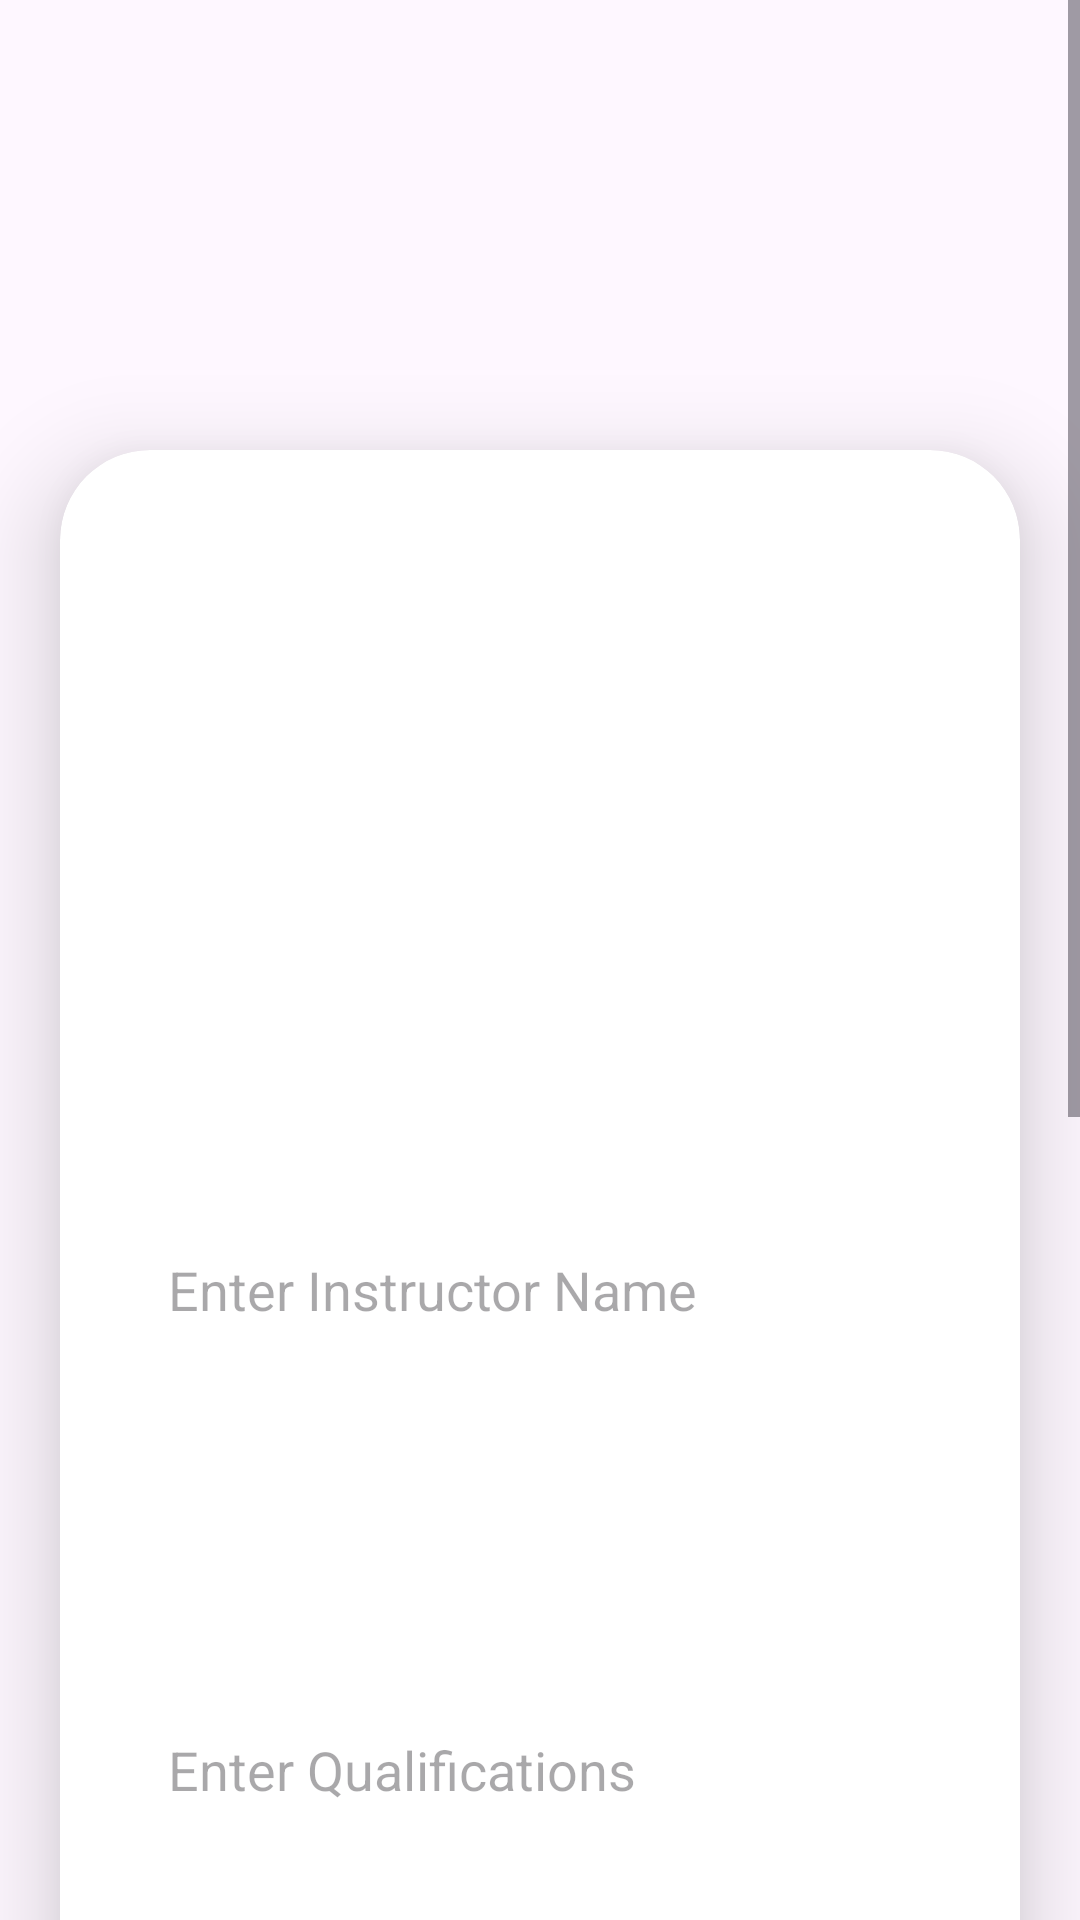

Produce the Android XML layout that renders to this screen, including the resource entries it uses.
<!-- AndroidManifest.xml: application theme Theme.AdminVTA -->
<!-- res/layout/activity_add_instructor.xml -->
<?xml version="1.0" encoding="utf-8"?>
<ScrollView
    xmlns:android="http://schemas.android.com/apk/res/android"
    xmlns:app="http://schemas.android.com/apk/res-auto"
    xmlns:tools="http://schemas.android.com/tools"
    android:layout_width="match_parent"
    android:layout_height="match_parent"

    tools:context=".upload">

    <androidx.cardview.widget.CardView
        android:layout_width="match_parent"
        android:layout_height="wrap_content"
        android:layout_marginTop="150dp"
        android:layout_marginEnd="20dp"
        android:layout_marginStart="20dp"
        app:cardCornerRadius="30dp"
        app:cardElevation="20dp">

        <LinearLayout
            android:layout_width="match_parent"
            android:layout_height="950dp"
            android:layout_gravity="center_horizontal"
            android:background="@drawable/lavender_border"
            android:orientation="vertical"
            android:padding="20dp">

            <ImageView
                android:id="@+id/uploadInsImage"
                android:layout_width="match_parent"
                android:layout_height="200dp"
                android:layout_marginTop="10dp"
                android:scaleType="fitXY"
                android:src="@drawable/uploadimg" />

            <EditText
                android:id="@+id/edtInsName"
                android:layout_width="match_parent"
                android:layout_height="60dp"
                android:layout_marginTop="20dp"
                android:background="@drawable/lavender_border"
                android:gravity="start|center_vertical"
                android:hint="Enter Instructor Name"
                android:maxLines="1"
                android:padding="16dp"
                android:textColor="@color/lavender" />

            <Spinner
                android:id="@+id/spnInsCourse"
                android:layout_width="match_parent"
                android:layout_height="60dp"
                android:layout_marginTop="20dp"
                android:background="@drawable/lavender_border"
                android:padding="16dp" />





            <EditText
                android:id="@+id/edtInsQualif"
                android:layout_width="match_parent"
                android:layout_height="wrap_content"
                android:layout_marginTop="20dp"
                android:background="@drawable/lavender_border"
                android:gravity="start|center_vertical"
                android:hint="Enter Qualifications"
                android:minHeight="60dp"
                android:padding="16dp"
                android:textColor="@color/lavender" />

            <EditText
                android:id="@+id/edtInsExp"
                android:layout_width="match_parent"
                android:layout_height="wrap_content"
                android:layout_marginTop="20dp"
                android:background="@drawable/lavender_border"
                android:gravity="start|center_vertical"
                android:hint="Enter Experience"
                android:padding="16dp"
                android:textColor="@color/lavender" />

            <Button
                android:id="@+id/saveButtonIns"
                android:layout_width="match_parent"
                android:layout_height="60dp"
                android:layout_marginTop="20dp"
                android:text="SAVE"
                android:background="@drawable/lavender_border"

                android:padding="16dp"
                android:textColor="@color/white"
                android:textAlignment="center"
                app:cornerRadius="20dp" />


        </LinearLayout>

    </androidx.cardview.widget.CardView>

</ScrollView>
<!-- resources referenced by this layout -->
<resources>
  <color name="lavender">#8692f7</color>
  <color name="white">#FFFFFFFF</color>
  <style name="Theme.AdminVTA" parent="Base.Theme.AdminVTA" />
  <style name="Base.Theme.AdminVTA" parent="Theme.Material3.DayNight.NoActionBar">
          
          
          <item name="colorPrimary">@color/lavender</item>
          <item name="colorPrimaryVariant">@color/lavender</item>
          <item name="android:statusBarColor">?attr/colorPrimaryVariant</item>
          <item name="android:navigationBarColor">#FF0000</item>
  
          <item name="colorSecondary">@color/teal_200</item>
          <item name="colorSecondaryVariant">@color/teal_700</item>
          <item name="colorOnSecondary">@color/black</item>
      </style>
  <color name="teal_200">#FF03DAC5</color>
  <color name="teal_700">#FF018786</color>
  <color name="black">#FF000000</color>
</resources>
